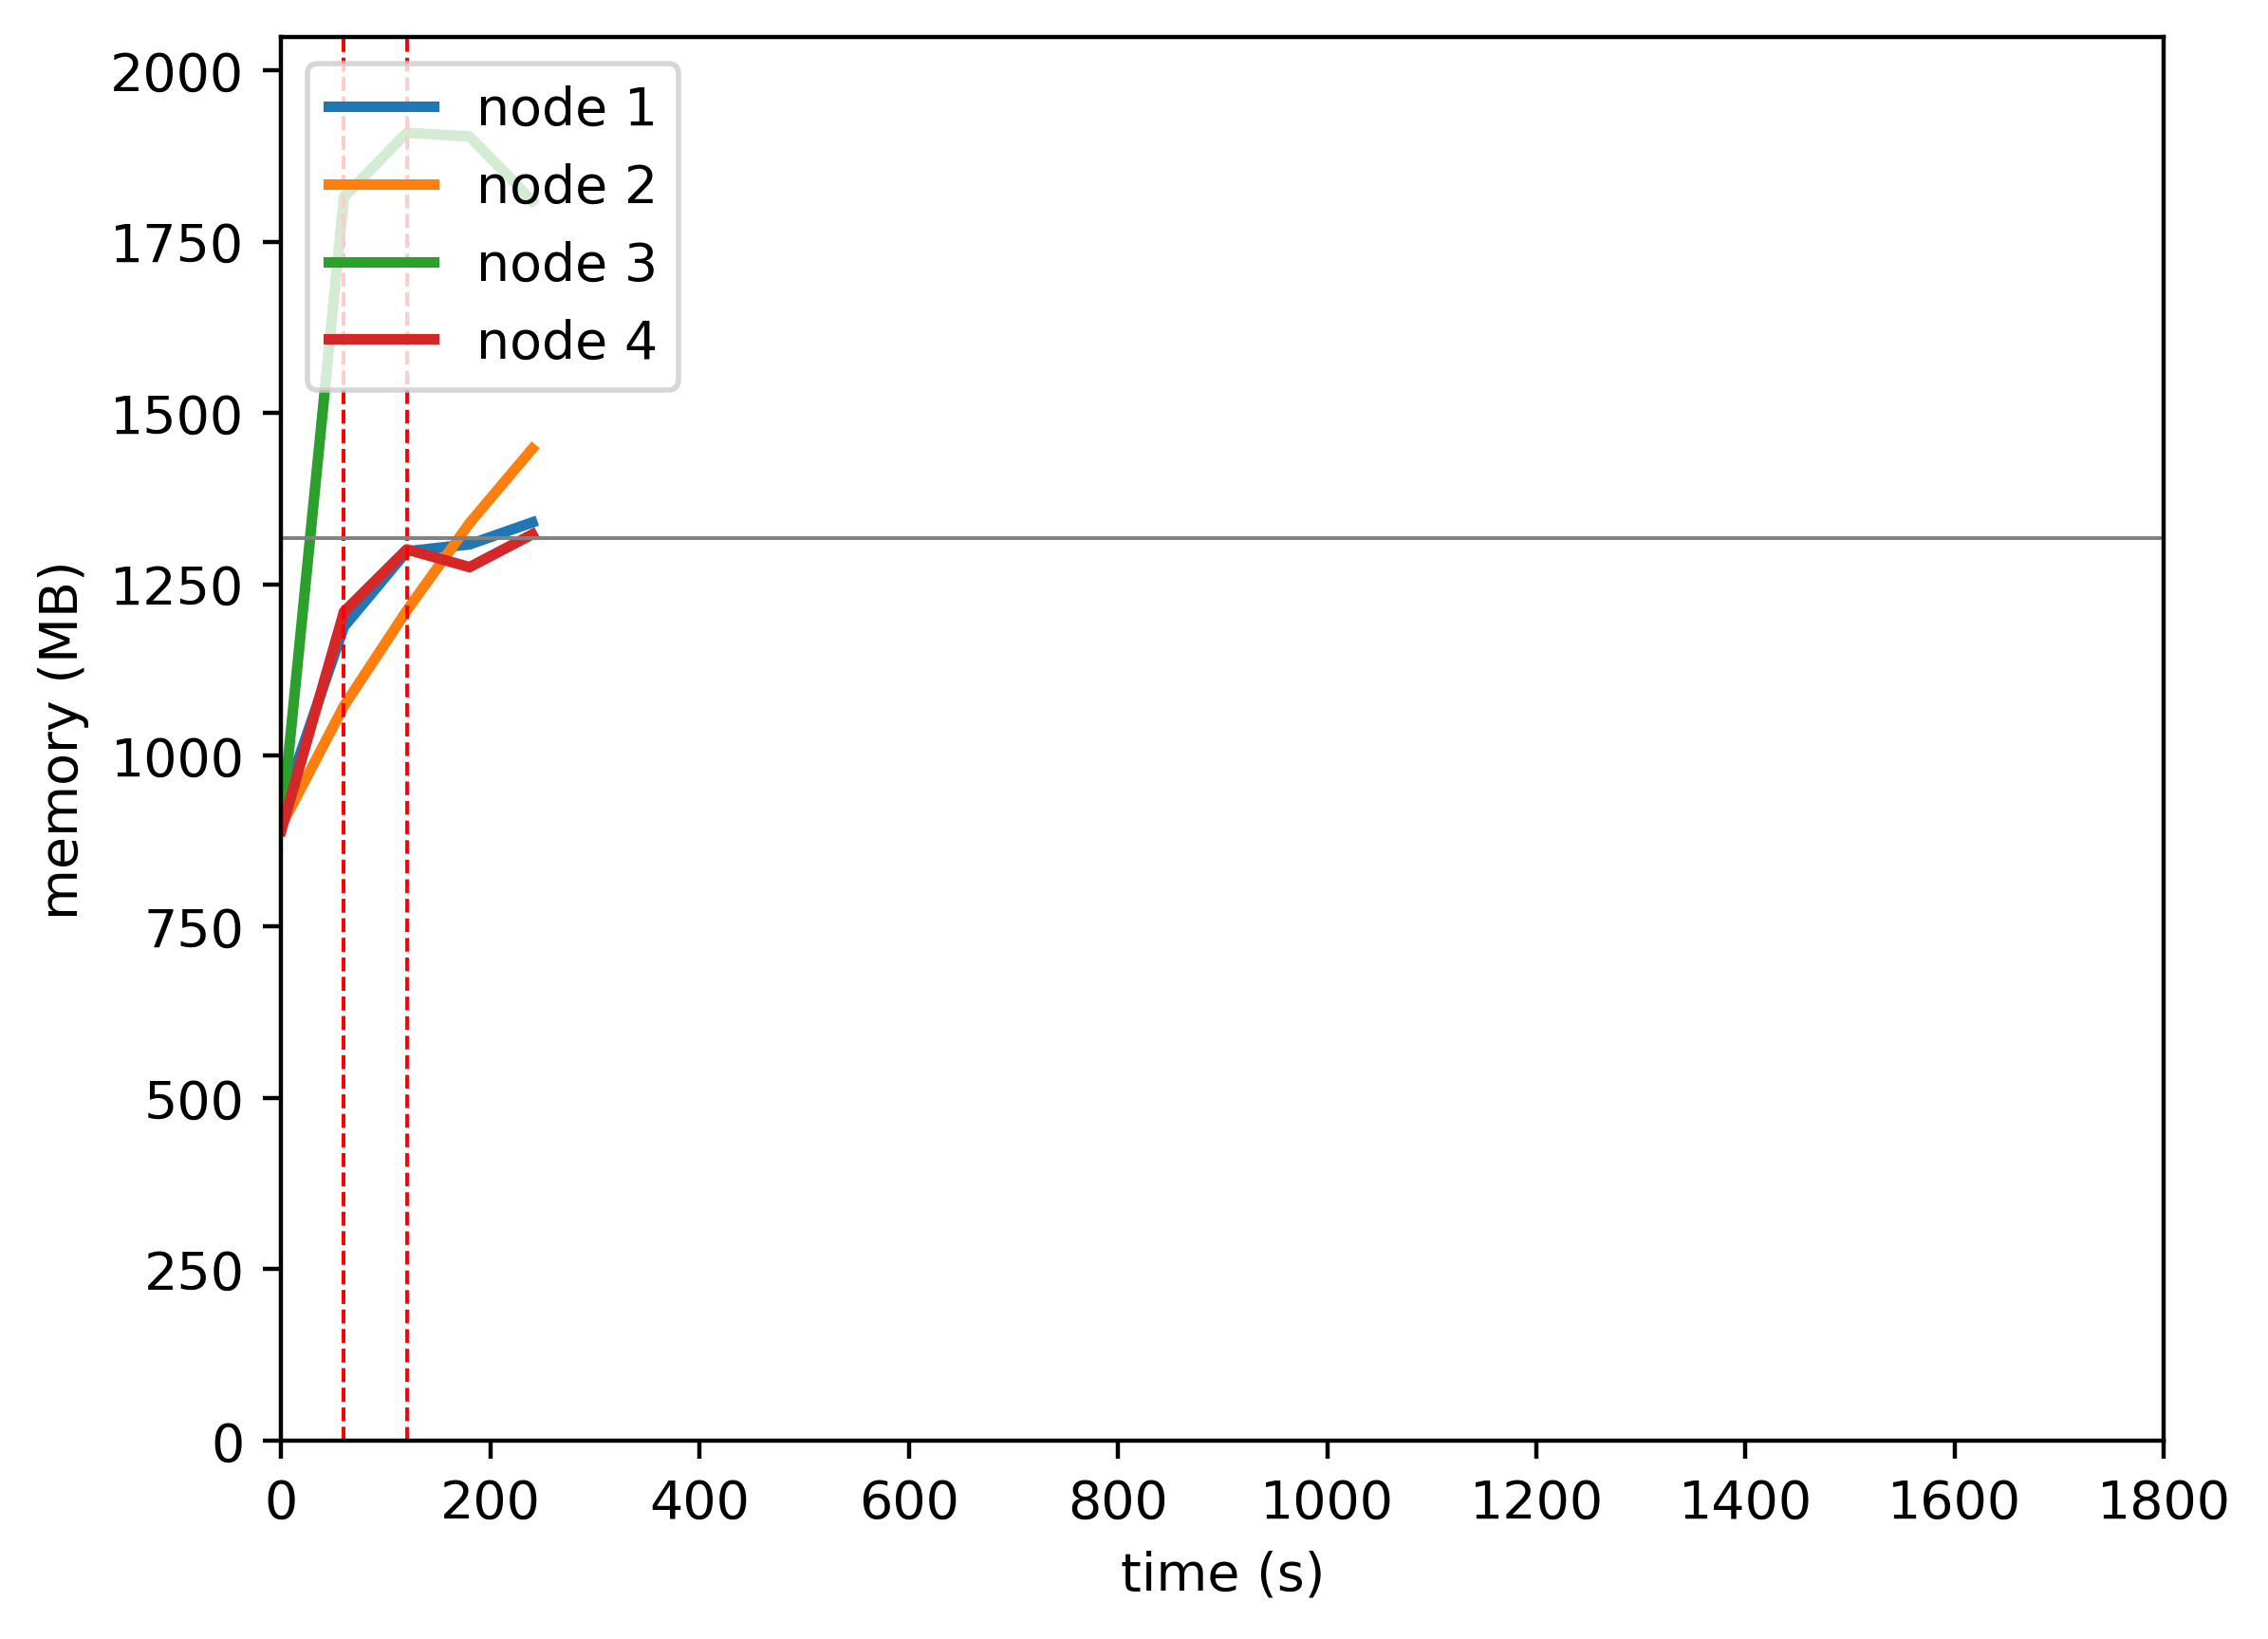

Data behind this chart, as committed beside it:
timestamp, ppgcc-m02_pod_amount, ppgcc-m02_memory, ppgcc-m02_cpu, ppgcc-m03_pod_amount, ppgcc-m03_memory, ppgcc-m03_cpu, ppgcc-m04_pod_amount, ppgcc-m04_memory, ppgcc-m04_cpu, ppgcc-m05_pod_amount, ppgcc-m05_memory, ppgcc-m05_cpu
0, 5, 943724, 444133794, 5, 918384, 351734312, 5, 915012, 360581807, 5, 911488, 294042051
60, 5, 1216532, 332066523, 5, 1098080, 259044763, 5, 1858584, 652604765, 5, 1238852, 469424251
120, 6, 1329068, 834943238, 6, 1240580, 403991198, 3, 1954780, 1890583982, 5, 1332016, 858843568
180, 6, 1339496, 452933111, 7, 1371224, 418800616, 2, 1949248, 1798900340, 5, 1305484, 479619910
240, 6, 1372332, 562962580, 7, 1482356, 592672258, 2, 1853084, 1793305725, 5, 1354456, 535324923
